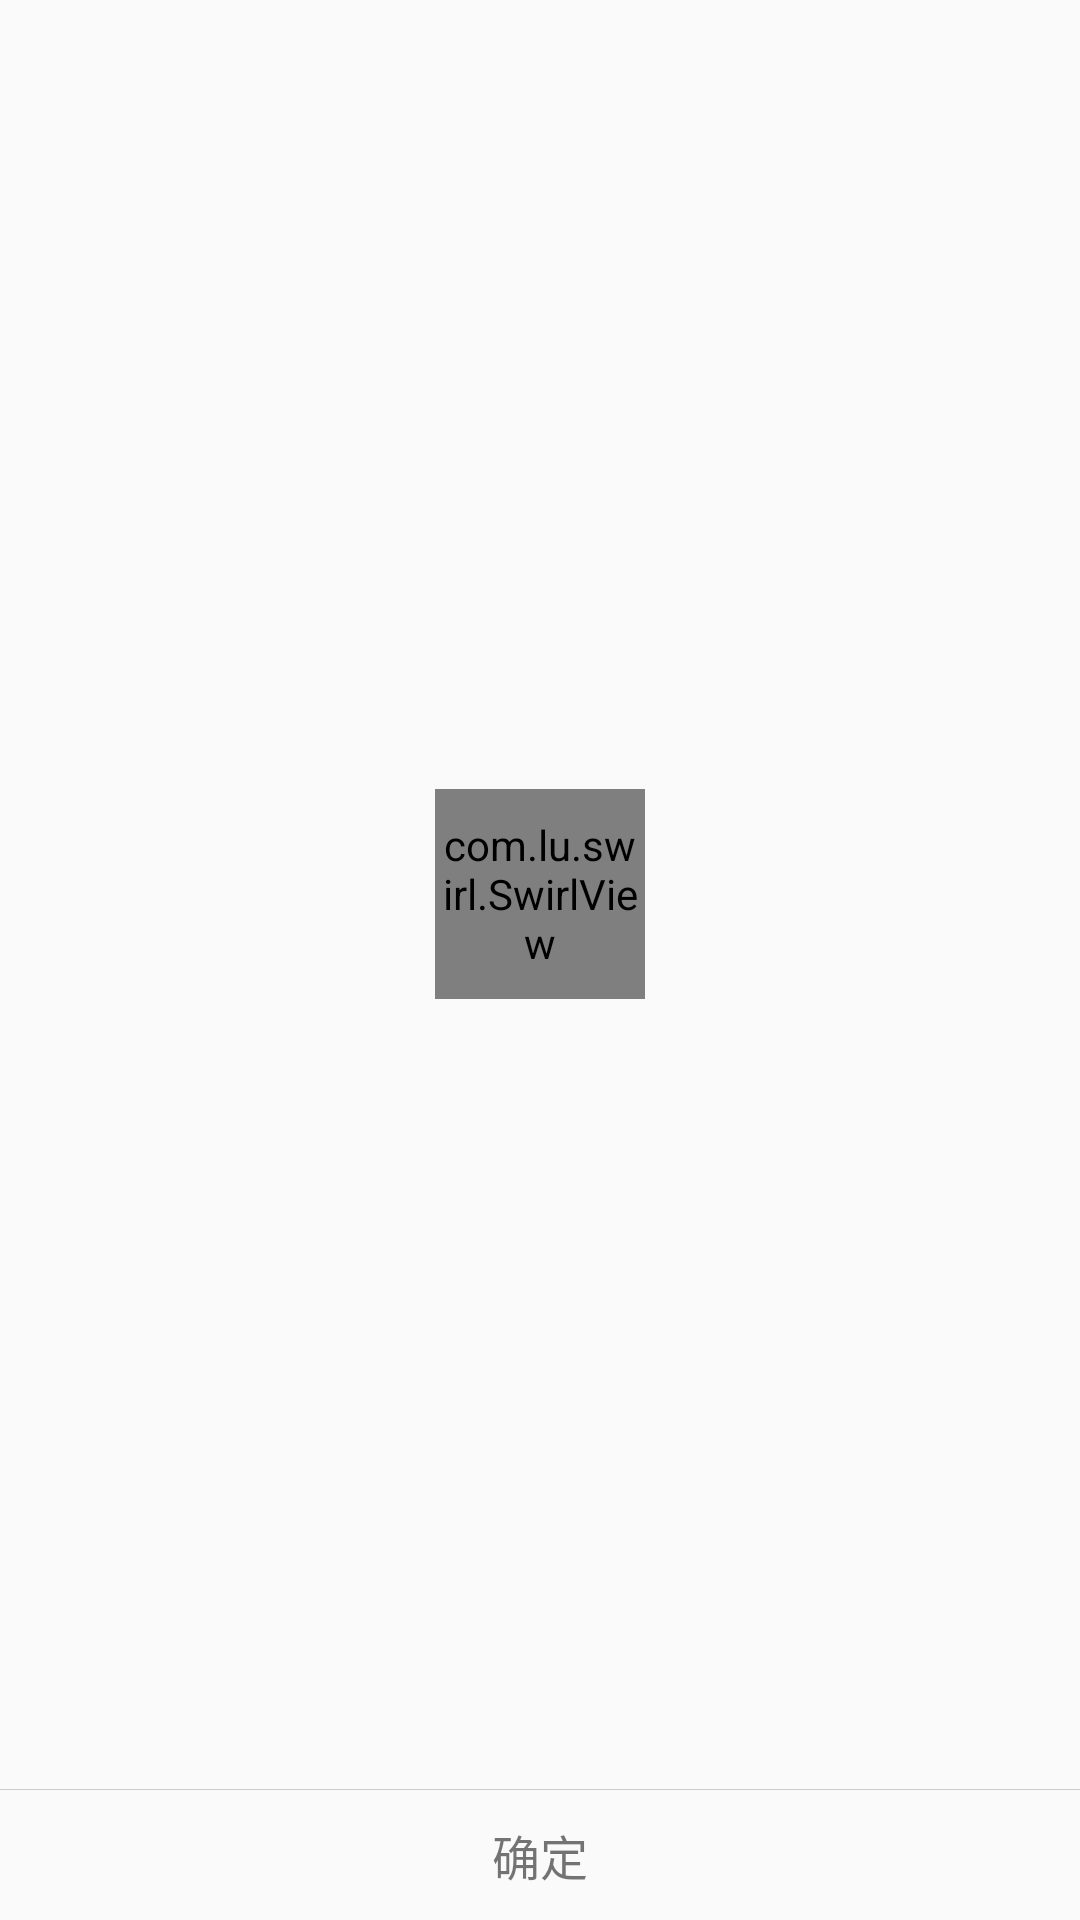

The Android layout XML behind this screen, and the referenced resources:
<!-- AndroidManifest.xml: application theme AppTheme -->
<!-- res/layout/dialog_fingerprint.xml -->
<?xml version="1.0" encoding="utf-8"?>

<LinearLayout xmlns:android="http://schemas.android.com/apk/res/android"
    android:layout_width="150dp"
    android:layout_height="150dp"
    android:gravity="center_horizontal"
    android:orientation="vertical">


    <FrameLayout
        android:layout_width="match_parent"
        android:layout_height="0dp"
        android:layout_weight="1">

        <com.lu.swirl.SwirlView
            android:id="@+id/swirl_view"
            android:layout_width="70dp"
            android:layout_height="70dp"
            android:layout_gravity="center" />
    </FrameLayout>


    <View
        android:layout_width="match_parent"
        android:layout_height="1px"
        android:background="#ccc" />

    <TextView
        android:layout_width="match_parent"
        android:layout_height="wrap_content"
        android:gravity="center"
        android:padding="10dp"
        android:text="确定"
        android:textSize="16sp" />

</LinearLayout>
<!-- resources referenced by this layout -->
<resources>
  <style name="AppTheme" parent="Theme.AppCompat.Light.DarkActionBar">
          
          <item name="colorPrimary">@color/colorPrimary</item>
          <item name="colorPrimaryDark">@color/colorPrimaryDark</item>
          <item name="colorAccent">@color/colorAccent</item>
          <item name="swirl_ridgeColor">?android:attr/textColorSecondary</item>
          <item name="swirl_errorColor">?android:attr/colorAccent</item>
          <item name="swirl_successColor">?android:attr/colorAccent</item>
      </style>
  <!-- not gathered from this repository: default colours our renderer supplied (Android Studio template values) -->
  <color name="colorPrimary">#FF6200EE</color>
  <color name="colorPrimaryDark">#FF3700B3</color>
  <color name="colorAccent">#FF03DAC5</color>
</resources>
